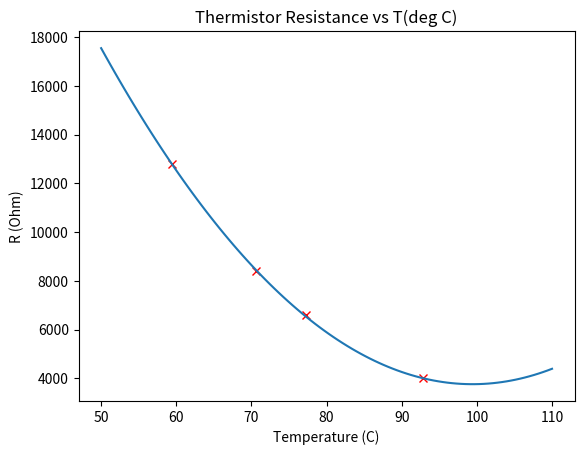

Write the Python code that produced this figure.
#Calibration of thermistor taken from microwave.
#1/16/21
#

import numpy as np
import matplotlib.pyplot as plt

temp_f = np.array([42, 69, 100, 139, 159, 171,199 ])
res = np.array([132000, 68200, 30700,12800, 8400, 6600, 4000])


temp_c = (temp_f-32)*5/9

fit_temp = temp_c[3:7]
fit_res = res[3:7]

#fit to polynomial
poly_param = np.polyfit(fit_temp, fit_res, 2)
p = np.poly1d(poly_param)
x = np.linspace(50,110,100)
z_fit= p(x)

#fig = plt.figure(figsize=(12, 8))
plt.title('Thermistor Resistance vs T(deg C)')
plt.xlabel('Temperature (C)')
plt.ylabel('R (Ohm)')
#plt.plot(temp_c, res,'ob')
plt.plot(fit_temp, fit_res, 'xr')
plt.plot(x,z_fit)
plt.show
